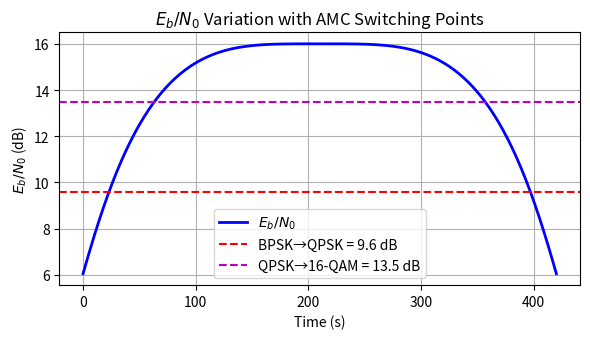

The matplotlib source for this figure:
"""
Plot 2: Eb/N0 variation with AMC switching points
"""

import numpy as np
import matplotlib.pyplot as plt

# Parameters
T = 420                  # Pass duration (s)
theta_min = 8.2          # Min elevation angle (deg)
theta_max = 90           # Max elevation angle (deg)
Re = 6371e3              # Earth radius (m)
h = 790e3                # Satellite altitude (m)
f = 1.62e9               # Carrier frequency (Hz)
c = 3e8                  # Speed of light (m/s)
wavelength = c / f

# Time array
t = np.arange(0, T + 1, 1)

# Elevation angle model (sinusoidal pass)
elevation = theta_min + (theta_max - theta_min) * np.sin((np.pi * t) / T)
elevation_rad = np.deg2rad(elevation)

# Slant range (law of cosines, central angle alpha)
alpha = np.pi / 2 - elevation_rad - np.arcsin((Re * np.cos(elevation_rad)) / (Re + h))
slant = np.sqrt(Re**2 + (Re + h)**2 - 2 * Re * (Re + h) * np.cos(alpha))

# Free-space path loss (dB)
fspl = 20 * np.log10((4 * np.pi * slant) / wavelength)

# Eb/N0 model — assume peak Eb/N0 of 16 dB at minimum FSPL
EbN0_peak = 16
fspl_min = np.min(fspl)
EbN0 = EbN0_peak - (fspl - fspl_min)

# AMC thresholds (dB)
threshold_BPSK_QPSK = 9.6
threshold_QPSK_16QAM = 13.5

# Plot
plt.figure(figsize=(6, 3.5))
plt.plot(t, EbN0, 'b-', lw=2, label=r'$E_b/N_0$')
plt.axhline(9.6, color='r', ls='--', label='BPSK→QPSK = 9.6 dB')
plt.axhline(13.5, color='m', ls='--', label='QPSK→16-QAM = 13.5 dB')
plt.xlabel('Time (s)'); plt.ylabel(r'$E_b/N_0$ (dB)')
plt.title(r'$E_b/N_0$ Variation with AMC Switching Points')
plt.grid(True); plt.legend()
plt.tight_layout()
plt.savefig('ebno_amc.png', dpi=150)
plt.show()
